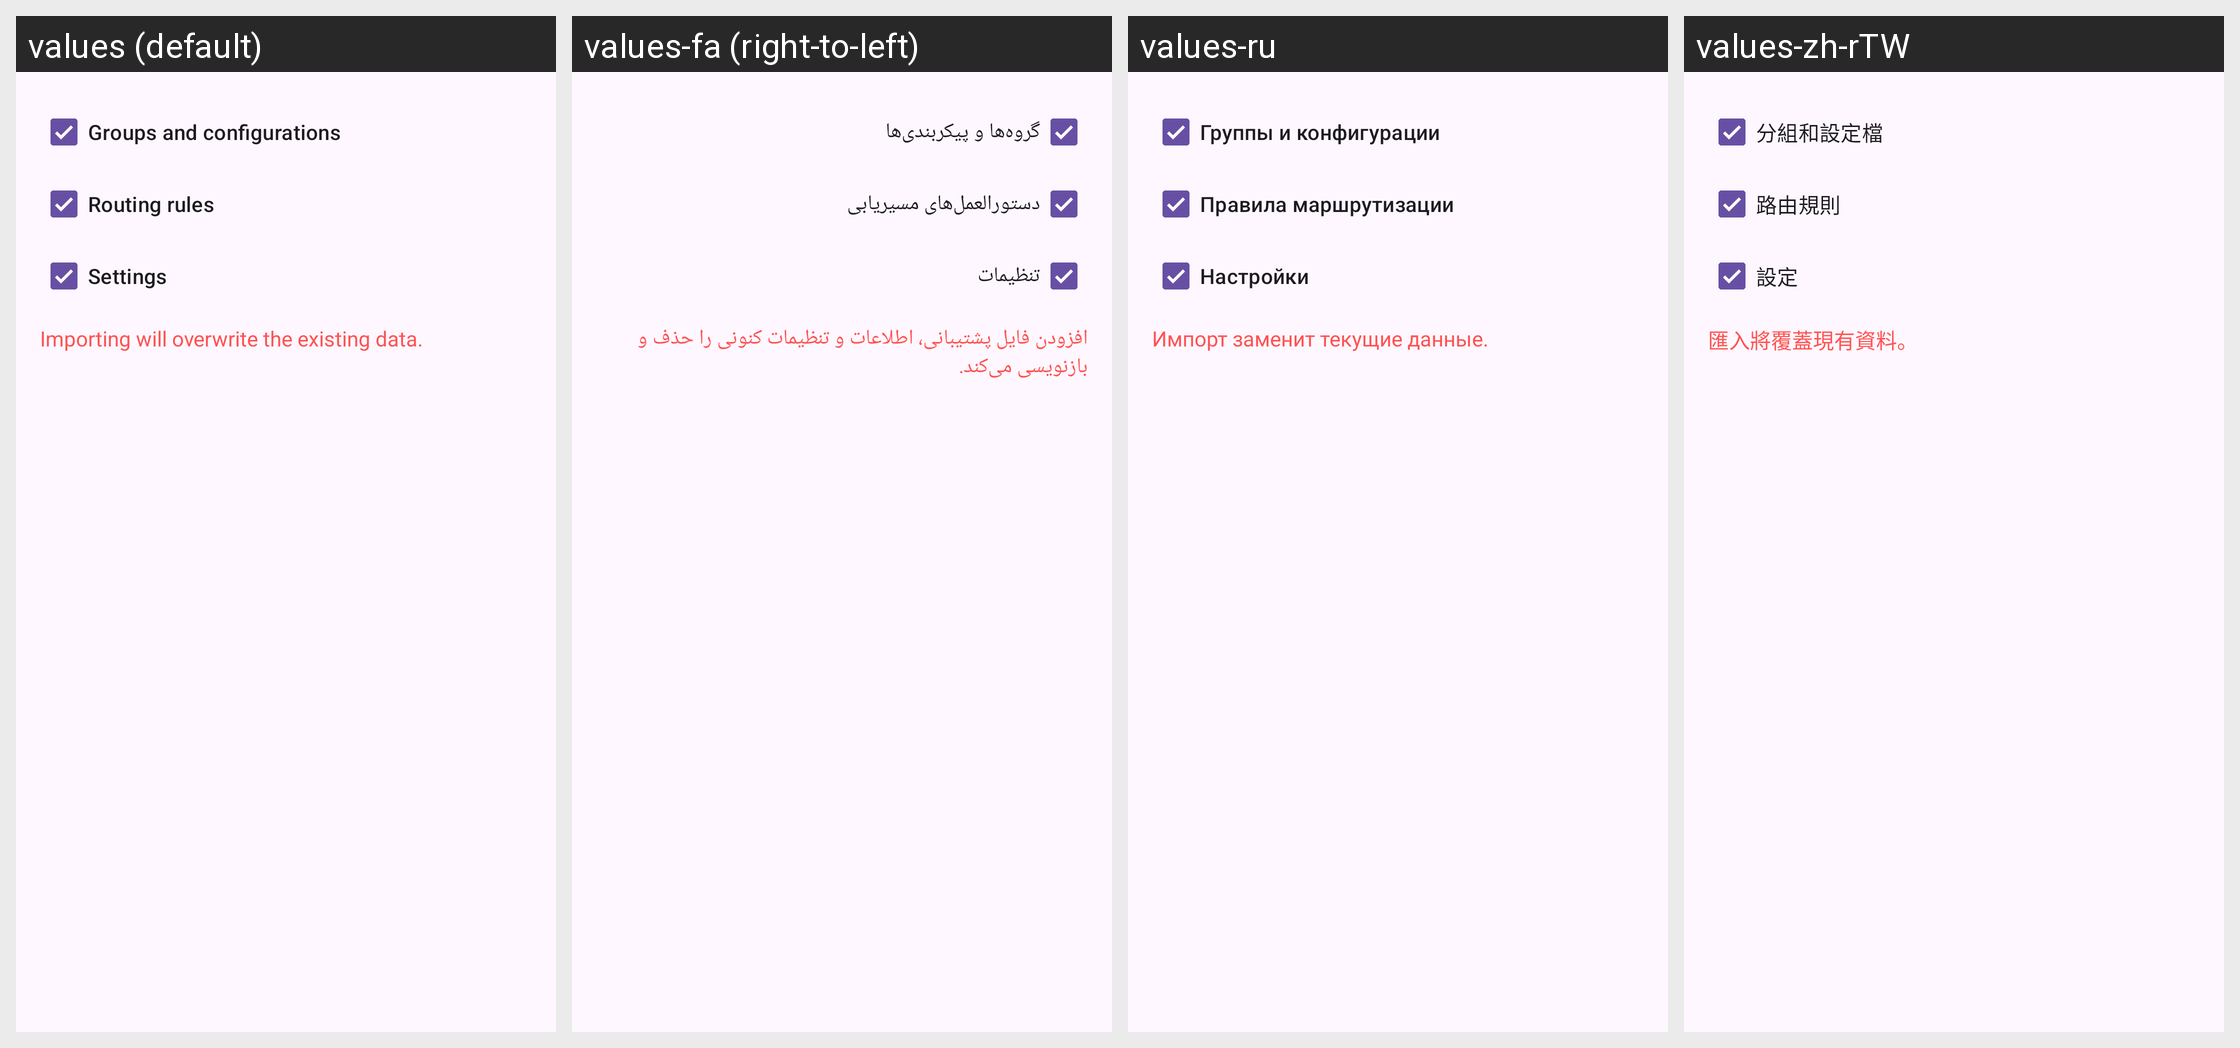

Here is an Android app screen in its default locale and in the app's own translations. Write out the translated-string differences for the strings that appear on this screen.
Android screen res/layout/layout_import.xml rendered under 4 locales, left to right: values (default), values-fa (right-to-left), values-ru, values-zh-rTW. Device: Nexus 5 (rendered at 1080×1920; each locale shown at half size, 540×960, under a caption strip naming it); theme Theme.Start.
Other locales in the repository, not shown: values-ar, values-be, values-de, values-es, values-fr, values-in, values-it, values-ja, values-ko, values-nb-rNO, values-nl, values-pt-rBR, values-tr, values-uk, values-zh-rCN, values-zh-rHK.
Strings drawn on this screen, with the default value and each locale's value (text and hints the layout hard-codes, and strings that could not be matched under every locale, appear in the picture but are not listed):

backup_groups_and_configurations
  values: Groups and configurations
  values-fa: گروه‌ها و پیکربندی‌ها
  values-ru: Группы и конфигурации
  values-zh-rTW: 分組和設定檔

backup_rules
  values: Routing rules
  values-fa: دستورالعمل‌های مسیریابی
  values-ru: Правила маршрутизации
  values-zh-rTW: 路由規則

backup_settings
  values: Settings
  values-fa: تنظیمات
  values-ru: Настройки
  values-zh-rTW: 設定

backup_import_summary
  values: Importing will overwrite the existing data.
  values-fa: افزودن فایل پشتیبانی، اطلاعات و تنظیمات کنونی را حذف و بازنویسی می‌کند.
  values-ru: Импорт заменит текущие данные.
  values-zh-rTW: 匯入將覆蓋現有資料。
